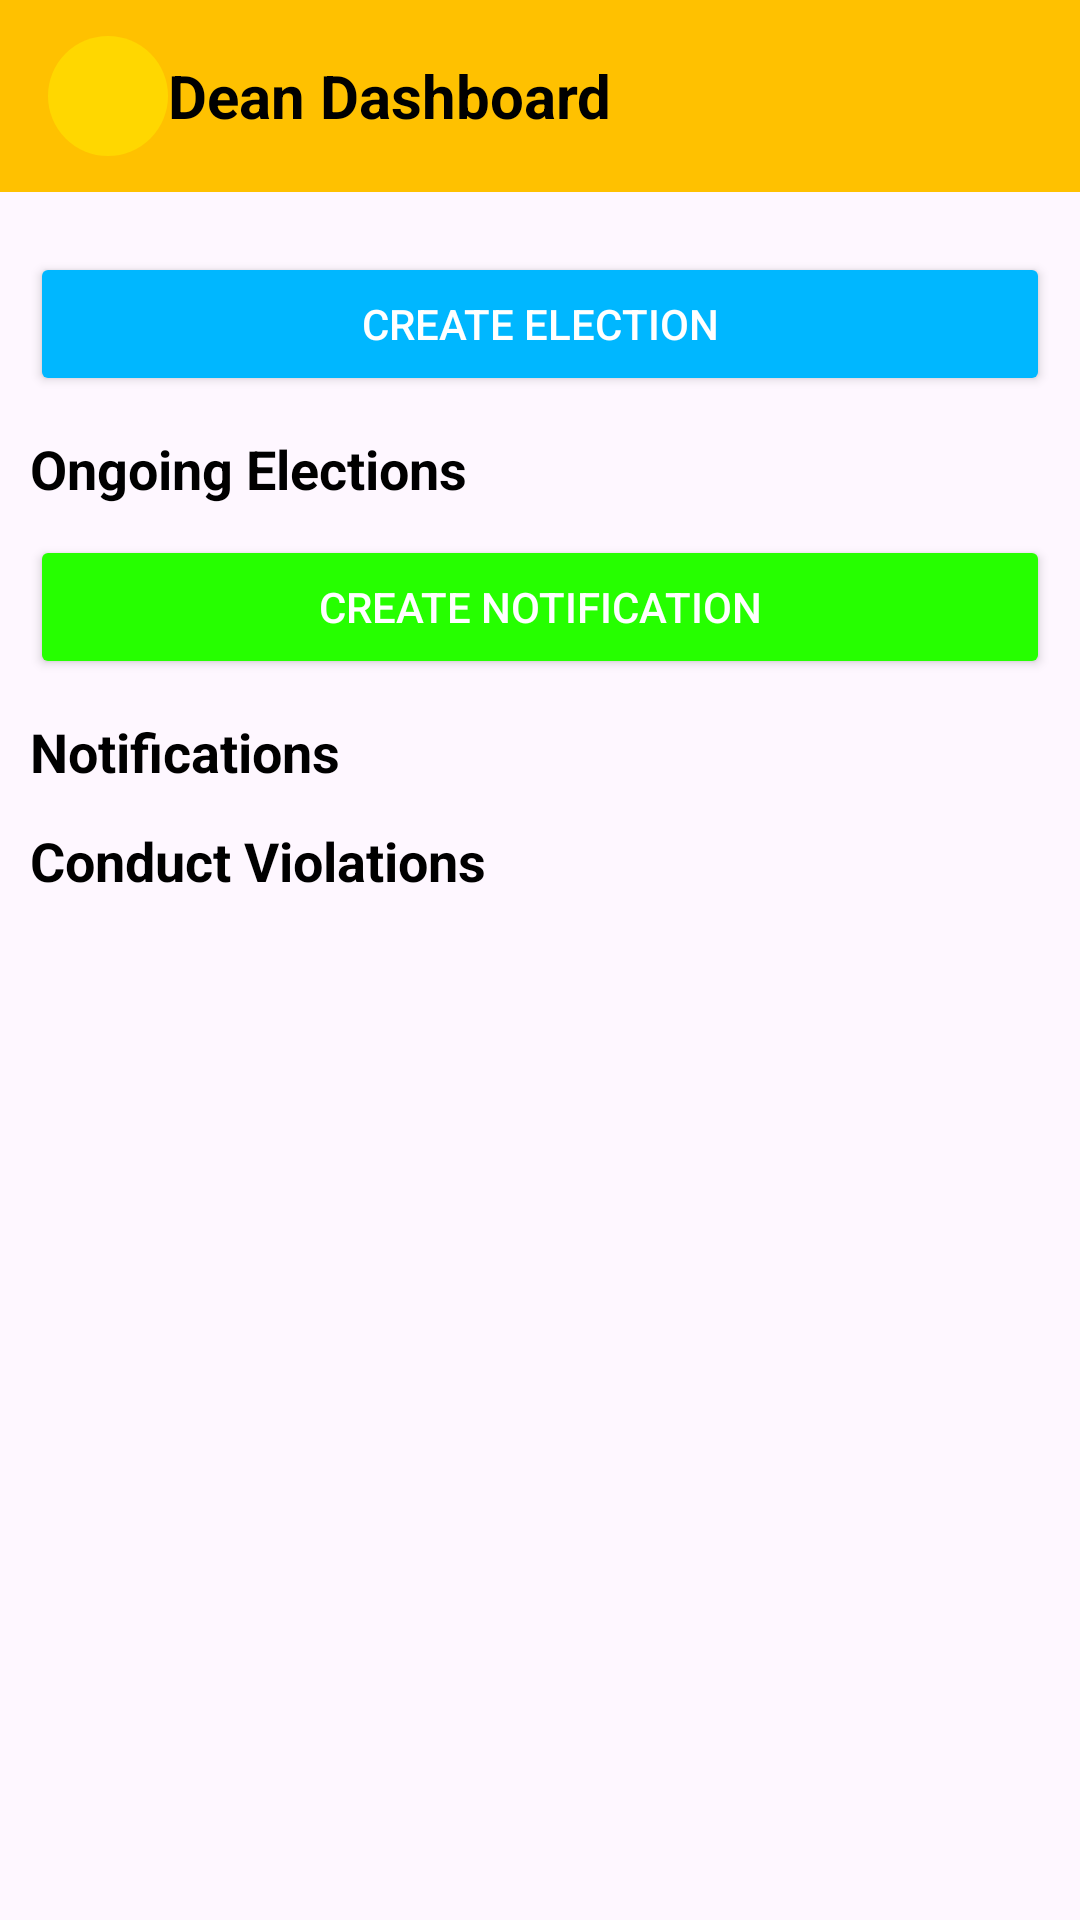

Reconstruct the res/layout file that produces this screen, plus the resources it refers to.
<!-- AndroidManifest.xml: application theme Theme.HackFusion -->
<!-- res/layout/fragment_dean_home.xml -->
<?xml version="1.0" encoding="utf-8"?>
<LinearLayout xmlns:android="http://schemas.android.com/apk/res/android"
    xmlns:app="http://schemas.android.com/apk/res-auto"
    xmlns:tools="http://schemas.android.com/tools"
    android:layout_width="match_parent"
    android:layout_height="match_parent"
    android:orientation="vertical">

    
    <androidx.appcompat.widget.Toolbar
        android:id="@+id/toolbar"
        android:layout_width="match_parent"
        android:layout_height="wrap_content"
        android:background="#FFC100"
        android:elevation="8dp">

        <ImageView
            android:id="@+id/profileBtn"
            android:layout_width="40dp"
            android:layout_height="40dp"
            android:src="@drawable/profile_empty"
            android:background="@drawable/circle_bg"
            android:padding="5dp"
            android:layout_marginEnd="@dimen/_5sdp"
            android:layout_marginStart="@dimen/_5sdp"/>

        <TextView
            android:layout_width="wrap_content"
            android:layout_height="wrap_content"
            android:text="Dean Dashboard"
            android:textSize="20sp"
            android:textStyle="bold"
            android:textColor="@color/black"
            android:layout_marginStart="12dp"/>
    </androidx.appcompat.widget.Toolbar>

    <ScrollView
        android:layout_width="match_parent"
        android:layout_height="match_parent">

        <LinearLayout
            android:layout_width="match_parent"
            android:layout_height="wrap_content"
            android:orientation="vertical"
            android:padding="10dp">

            
            <Button
                android:id="@+id/createElectionBtn"
                android:layout_width="match_parent"
                android:layout_height="wrap_content"
                android:text="Create Election"
                android:layout_marginTop="10dp"
                android:backgroundTint="@color/blue"
                android:textColor="@android:color/white"/>

            
            <TextView
                android:layout_width="wrap_content"
                android:layout_height="wrap_content"
                android:text="Ongoing Elections"
                android:textColor="@color/black"
                android:textSize="18sp"
                android:textStyle="bold"
                android:layout_marginTop="12dp"/>

            <androidx.cardview.widget.CardView
                android:layout_width="match_parent"
                android:layout_height="wrap_content"
                android:radius="12dp"
                app:cardBackgroundColor="@android:color/white">

                <androidx.recyclerview.widget.RecyclerView
                    android:id="@+id/electionRecyclerView"
                    android:layout_width="match_parent"
                    android:layout_height="wrap_content"/>
            </androidx.cardview.widget.CardView>

            
            <Button
                android:id="@+id/createNotification"
                android:layout_width="match_parent"
                android:layout_height="wrap_content"
                android:text="Create Notification"
                android:layout_marginTop="10dp"
                android:backgroundTint="@color/green"
                android:textColor="@android:color/white"/>

            
            <TextView
                android:layout_width="wrap_content"
                android:layout_height="wrap_content"
                android:text="Notifications"
                android:textColor="@color/black"
                android:textSize="18sp"
                android:textStyle="bold"
                android:layout_marginTop="12dp"/>

            <androidx.cardview.widget.CardView
                android:layout_width="match_parent"
                android:layout_height="wrap_content"
                android:radius="12dp"
                app:cardBackgroundColor="@android:color/white">

                <androidx.recyclerview.widget.RecyclerView
                    android:id="@+id/activityRecyclerView"
                    android:layout_width="match_parent"
                    android:layout_height="wrap_content"/>
            </androidx.cardview.widget.CardView>

            

            
            <TextView
                android:layout_width="wrap_content"
                android:layout_height="wrap_content"
                android:text="Conduct Violations"
                android:textColor="@color/black"
                android:textSize="18sp"
                android:textStyle="bold"
                android:layout_marginTop="12dp"/>

            <androidx.cardview.widget.CardView
                android:layout_width="match_parent"
                android:layout_height="wrap_content"
                android:radius="12dp"
                app:cardBackgroundColor="@android:color/white">

                <androidx.recyclerview.widget.RecyclerView
                    android:id="@+id/caughtStudentRecycler"
                    android:layout_width="match_parent"
                    android:layout_height="wrap_content"/>
            </androidx.cardview.widget.CardView>

        </LinearLayout>
    </ScrollView>
</LinearLayout>
<!-- resources referenced by this layout -->
<resources>
  <color name="black">#FF000000</color>
  <color name="blue">#00B7FF</color>
  <color name="green">#26FF00</color>
  <!-- drawable circle_bg (drawable) -->
  <shape xmlns:android="http://schemas.android.com/apk/res/android"
      android:shape="oval">
      <solid android:color="#FFD700"/>
      <size android:width="50dp" android:height="50dp"/>
  </shape>
  <style name="Theme.HackFusion" parent="Base.Theme.HackFusion" />
  <style name="Base.Theme.HackFusion" parent="Theme.Material3.DayNight.NoActionBar">
  
      </style>
</resources>
